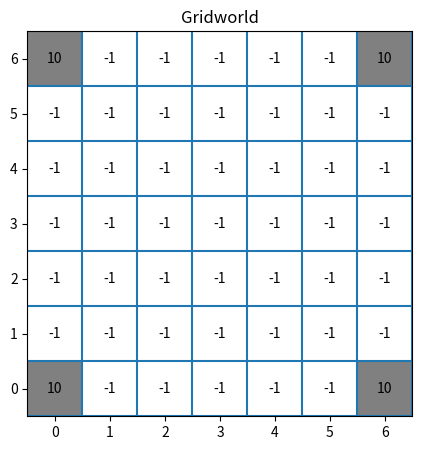
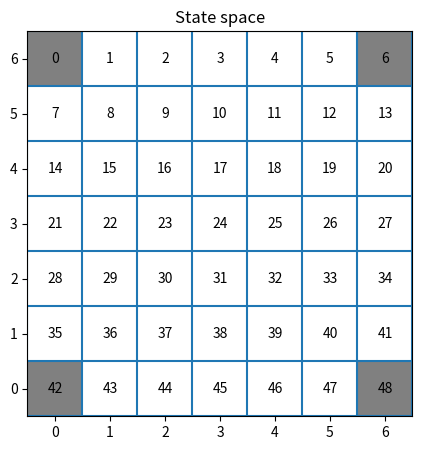
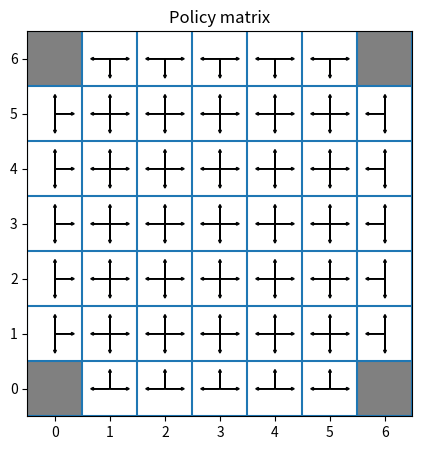
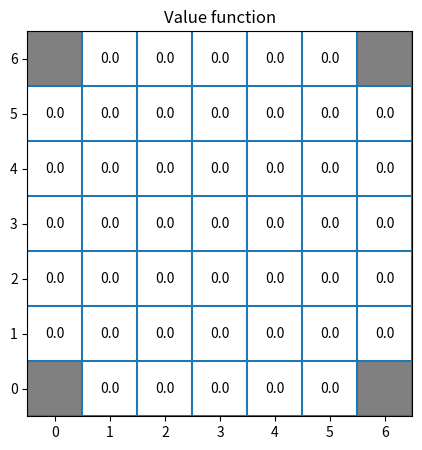
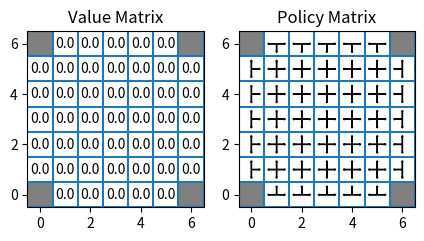

Here is the Python script that generated these plots, in order: (Note: this script raises an exception after producing the figures.)
# import numpy library to do vector algebra
import numpy as np

# define a transition matrix
P = np.array([[0.3, 0.7], [0.2, 0.8]])
print("Transition Matrix:\n", P)

# define any starting solution to state probabilities
# Here we assume equal probabilities for all the states
S = np.array([0.5, 0.5])

# run through 10 iterations to calculate steady state
# transition probabilities
for i in range(10):
    S = np.dot(S, P)
    print("\nIter {0}. Probability vector S = {1}".format(i, S))
print("\nFinal Vector S={0}".format(S))

#the following code takes a list such as
#[1,1,2,6,8,5,5,7,8,8,1,1,4,5,5,0,0,0,1,1,4,4,5,1,3,3,4,5,4,1,1]
#with states labeled as successive integers starting with 0
#and returns a transition matrix, M,
#where M[i][j] is the probability of transitioning from i to j

def transition_matrix(transitions):
    n = 1+ max(transitions) #number of states

    M = [[0]*n for _ in range(n)]

    for (i,j) in zip(transitions,transitions[1:]):
        M[i][j] += 1

    #now convert to probabilities:
    for row in M:
        s = sum(row)
        if s > 0:
            row[:] = [f/s for f in row]
    return M

#test:

t = [1,1,2,6,8,5,5,7,8,8,1,1,4,5,5,0,0,0,1,1,4,4,5,1,3,3,4,5,4,1,1]
m = transition_matrix(t)
for row in m: print(' '.join('{0:.2f}'.format(x) for x in row))


# Importing the needed packages
import pandas as pd 
import numpy as np
import matplotlib.pyplot as plt
import matplotlib
from typing import Tuple

def array_index_to_matplot_coords(i: int, j: int, n_cols: int) -> Tuple[int, int]:
    """Converts an array index to a matplot coordinate"""
    x = j
    y = n_cols - i - 1
    return x, y

def plot_matrix(
    M: np.array, 
    goal_coords: list = [],
    img_width: int = 5, 
    img_height: int = 5, 
    title: str = None,
    annotate_goal: bool = True
    ) -> None: 
    """
    Plots a matrix as an image.
    """
    height, width = M.shape

    fig = plt.figure(figsize=(img_width, img_width))
    ax = fig.add_subplot(111, aspect='equal')
    
    for y in range(height):
        for x in range(width):
            # By default, the (0, 0) coordinate in matplotlib is the bottom left corner,
            # so we need to invert the y coordinate to plot the matrix correctly
            matplot_x, matplot_y = array_index_to_matplot_coords(x, y, height)
            
            # If there is a tuple of (x, y) in the goal_coords list, we color the cell gray 
            if (x, y) in goal_coords:
                ax.add_patch(matplotlib.patches.Rectangle((matplot_x - 0.5, matplot_y - 0.5), 1, 1, facecolor='gray'))
                if annotate_goal:
                    ax.annotate(str(M[x][y]), xy=(matplot_x, matplot_y), ha='center', va='center')
            else: 
                ax.annotate(str(M[x][y]), xy=(matplot_x, matplot_y), ha='center', va='center')

    offset = .5    
    ax.set_xlim(-offset, width - offset)
    ax.set_ylim(-offset, height - offset)

    ax.hlines(y=np.arange(height+1)- offset, xmin=-offset, xmax=width-offset)
    ax.vlines(x=np.arange(width+1) - offset, ymin=-offset, ymax=height-offset)

    plt.title(title)
    plt.show()

def plot_policy_matrix(P: dict, S:np.array, goal_coords: list = [], img_width: int = 5, img_height: int = 5, title: str = None) -> None: 
    """ 
    Plots the policy matrix out of the dictionary provided; The dictionary values are used to draw the arrows 
    """
    height, width = S.shape

    fig = plt.figure(figsize=(img_width, img_width))
    ax = fig.add_subplot(111, aspect='equal')
    for y in range(height):
        for x in range(width):
            matplot_x, matplot_y = array_index_to_matplot_coords(x, y, height)
            
            # If there is a tuple of (x, y) in the goal_coords list, we color the cell gray 
            if (x, y) in goal_coords:
                ax.add_patch(matplotlib.patches.Rectangle((matplot_x - 0.5, matplot_y - 0.5), 1, 1, facecolor='gray'))
            
            else:
                # Adding the arrows to the plot
                if 'up' in P[S[x, y]]:
                    plt.arrow(matplot_x, matplot_y, 0, 0.3, head_width = 0.05, head_length = 0.05)
                if 'down' in P[S[x, y]]:
                    plt.arrow(matplot_x, matplot_y, 0, -0.3, head_width = 0.05, head_length = 0.05)
                if 'left' in P[S[x, y]]:
                    plt.arrow(matplot_x, matplot_y, -0.3, 0, head_width = 0.05, head_length = 0.05)
                if 'right' in P[S[x, y]]:
                    plt.arrow(matplot_x, matplot_y, 0.3, 0, head_width = 0.05, head_length = 0.05)


    offset = .5    
    ax.set_xlim(-offset, width - offset)
    ax.set_ylim(-offset, height - offset)

    ax.hlines(y=np.arange(height+1)- offset, xmin=-offset, xmax=width-offset)
    ax.vlines(x=np.arange(width+1) - offset, ymin=-offset, ymax=height-offset)

    plt.title(title)

def plot_policy_value_matrix(
    P: dict, 
    S: np.array, 
    V: np.array, 
    goal_coords: list = [], 
    img_width: int = 5, 
    img_height: int = 5, 
    title: str = None, 
    annotate_goal: bool = False
    ) -> None: 
    """ 
    Plots the policy matrix out of the dictionary provided; The dictionary values are used to draw the arrows 
    """
    height, width = S.shape

    fig = plt.figure(figsize=(img_width, img_width))
    # The first plot is the value matrix 
    ax = fig.add_subplot(121, aspect='equal')
    for y in range(height):
        for x in range(width):
            # By default, the (0, 0) coordinate in matplotlib is the bottom left corner,
            # so we need to invert the y coordinate to plot the matrix correctly
            matplot_x, matplot_y = array_index_to_matplot_coords(x, y, height)
            
            # If there is a tuple of (x, y) in the goal_coords list, we color the cell gray 
            if (x, y) in goal_coords:
                ax.add_patch(matplotlib.patches.Rectangle((matplot_x - 0.5, matplot_y - 0.5), 1, 1, facecolor='gray'))
                if annotate_goal:
                    ax.annotate(str(V[x][y]), xy=(matplot_x, matplot_y), ha='center', va='center')
            else: 
                ax.annotate(str(V[x][y]), xy=(matplot_x, matplot_y), ha='center', va='center')

    offset = .5
    ax.set_xlim(-offset, width - offset)
    ax.set_ylim(-offset, height - offset)

    ax.hlines(y=np.arange(height+1)- offset, xmin=-offset, xmax=width-offset)
    ax.vlines(x=np.arange(width+1) - offset, ymin=-offset, ymax=height-offset)
    ax.set_title('Value Matrix')

    # The second plot is the policy matrix 
    ax = fig.add_subplot(122, aspect='equal')
    for y in range(height):
        for x in range(width):
            matplot_x, matplot_y = array_index_to_matplot_coords(x, y, height)
            
            # If there is a tuple of (x, y) in the goal_coords list, we color the cell gray 
            if (x, y) in goal_coords:
                ax.add_patch(matplotlib.patches.Rectangle((matplot_x - 0.5, matplot_y - 0.5), 1, 1, facecolor='gray'))
            
            else:
                # Adding the arrows to the plot
                if 'up' in P[S[x, y]]:
                    plt.arrow(matplot_x, matplot_y, 0, 0.3, head_width = 0.05, head_length = 0.05)
                if 'down' in P[S[x, y]]:
                    plt.arrow(matplot_x, matplot_y, 0, -0.3, head_width = 0.05, head_length = 0.05)
                if 'left' in P[S[x, y]]:
                    plt.arrow(matplot_x, matplot_y, -0.3, 0, head_width = 0.05, head_length = 0.05)
                if 'right' in P[S[x, y]]:
                    plt.arrow(matplot_x, matplot_y, 0.3, 0, head_width = 0.05, head_length = 0.05)
    
    offset = .5
    ax.set_xlim(-offset, width - offset)
    ax.set_ylim(-offset, height - offset)

    ax.hlines(y=np.arange(height+1)- offset, xmin=-offset, xmax=width-offset)
    ax.vlines(x=np.arange(width+1) - offset, ymin=-offset, ymax=height-offset)
    ax.set_title('Policy Matrix')

# Defining the number of blocks of a n x n grid 
n = 7

# Defining the value for the hole and the goal
goal = 10
step = -1

# Initiating an empty dataframe of size n x n
G = np.ones((n,n))

# Defining the coordinates of the goal
goal_coords = [(0, n-1), (n-1, 0), (0, 0), (n-1, n-1)]
#goal_coords = [(1, 2)]
# Adding the goal values to the center and the corners
for goal_coord in goal_coords:
    G[goal_coord[0], goal_coord[1]] = goal

# Every other step is -1
G[G == 1] = step

# Converting the G matrix to int 
G = G.astype(int)

plot_matrix(G, goal_coords, title='Gridworld')

S = np.arange(0, n*n).reshape(n, n)

plot_matrix(S, goal_coords, title='State space')

S

# Saving all the unique states to a vector 
states = np.unique(S)

# Dictionary to hold each action for a given state
P = {}
for s in states: 
    s_dict = {}

    # Checking which index is the current state in the S matrix 
    s_index = np.where(S == s)

    # If the state is in the top left corner, we can only move right and down
    if s_index == (0, 0):
        s_dict['right'] = 0.5
        s_dict['down'] = 0.5
    
    # If the state is in the top right corner, we can only move left and down
    elif s_index == (0, n - 1):
        s_dict['left'] = 0.5
        s_dict['down'] = 0.5
    
    # If the state is in the bottom left corner, we can only move right and up
    elif s_index == (n - 1, 0):
        s_dict['right'] = 0.5
        s_dict['up'] = 0.5
    
    # If the state is in the bottom right corner, we can only move left and up
    elif s_index == (n - 1, n - 1):
        s_dict['left'] = 0.5
        s_dict['up'] = 0.5
    
    # If the state is in the first row, we can only move left, right, and down
    elif s_index[0] == 0:
        s_dict['left'] = 0.333
        s_dict['right'] = 0.333
        s_dict['down'] = 0.333
    
    # If the state is in the last row, we can only move left, right, and up
    elif s_index[0] == n - 1:
        s_dict['left'] =  0.333
        s_dict['right'] = 0.333
        s_dict['up'] = 0.333
    
    # If the state is in the first column, we can only move up, down, and right
    elif s_index[1] == 0:
        s_dict['up'] = 0.333
        s_dict['down'] = 0.333
        s_dict['right'] = 0.333
    
    # If the state is in the last column, we can only move up, down, and left
    elif s_index[1] == n - 1:
        s_dict['up'] = 0.333
        s_dict['down'] = 0.333
        s_dict['left'] = 0.333

    # If the state is in the middle, we can move in all directions
    else:
        s_dict['up'] = 0.25
        s_dict['down'] = 0.25
        s_dict['left'] = 0.25
        s_dict['right'] = 0.25

    # Saving the current states trasition probabilities
    P[s] = s_dict

# Drawing a plot for the policy matrix with arrows; In one cell there can be the maximum of 4 arrows each indicating the action an agent can take 
plot_policy_matrix(P, S, goal_coords, title='Policy matrix')

# Initiating the empty Value function 
V = np.zeros((n, n))

plot_matrix(V, goal_coords, title='Value function', annotate_goal=False)

plot_policy_value_matrix(P, S, V, goal_coords, title='Policy value matrix')



from IPython.display import Image

Image(url='https://user-images.githubusercontent.com/69793689/234189847-c582581a-2947-4b27-99e8-20b4a51221ed.gif')

# we can create a gym environment using the make function. 
# The make function requires the environment id as a parameter. 
# In the gym, the id of the frozen lake environment is FrozenLake-v0

env = gym.make("FrozenLake-v1", render_mode="human")

# see how our environment looks like using the render function
env.reset()

print(env.observation_space)

print(env.action_space)

print(env.render())

# the environment will save all the frames internally, and you can retrieve all of them at once calling render

env = gym.make("FrozenLake-v1", render_mode="rgb_array_list")

env.reset()

for _ in range(100):
    env.step(env.action_space.sample())

frame_collection = env.render()
env.close()

frame_collection

print(env.P[0][2])

print(env.P[3][1])

env = gym.make('FrozenLake8x8-v1', render_mode="ansi")
env.reset()
print(env.render())

